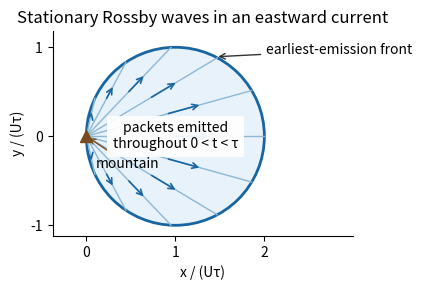

This figure's Python source: (Note: this script raises an exception after producing the figure.)
"""Original ray sketch. Python 3.14; numpy 2.3.5; matplotlib 3.10.7.
Run in the mirrored media directory: writes only its basename PNG to cwd.
"""
from pathlib import Path
import numpy as np
import matplotlib
matplotlib.use('Agg')
import matplotlib.pyplot as plt
from matplotlib.patches import Circle
fig,ax=plt.subplots(figsize=(8,3),dpi=120,facecolor='white')
ax.add_patch(Circle((1,0),1,facecolor='#e8f2fb',edgecolor='#1765a1',lw=2))
for angle in np.linspace(-1.35,1.35,11):
 endpoint=np.array([1+np.cos(2*angle),np.sin(2*angle)])
 ax.plot([0,endpoint[0]],[0,endpoint[1]],color='#8db7d5',lw=1)
 ax.annotate('',xy=.7*endpoint,xytext=.48*endpoint,arrowprops={'arrowstyle':'->','color':'#1765a1','lw':1.2})
ax.plot(0,0,'^',color='#784c1f',ms=9);ax.annotate('mountain',xy=(0,0),xytext=(.1,-.35),ha='left',fontsize=10,arrowprops={'arrowstyle':'->','color':'#784c1f'})
ax.text(1,0,'packets emitted\nthroughout 0 < t < τ',ha='center',va='center',bbox={'facecolor':'white','edgecolor':'none','alpha':.92})
ax.annotate('earliest-emission front',xy=(1.45,.893),xytext=(2.02,.92),ha='left',arrowprops={'arrowstyle':'->','color':'#333333'},fontsize=10)
ax.set(xlim=(-.38,3),ylim=(-1.12,1.18),xlabel='x / (Uτ)',ylabel='y / (Uτ)')
ax.set_aspect('equal');ax.set_xticks([0,1,2]);ax.set_yticks([-1,0,1]);ax.spines[['top','right']].set_visible(False)
ax.set_title('Stationary Rossby waves in an eastward current',fontsize=12)
fig.tight_layout();fig.savefig(Path(__file__).with_suffix('.png').name,facecolor='white',transparent=False)
